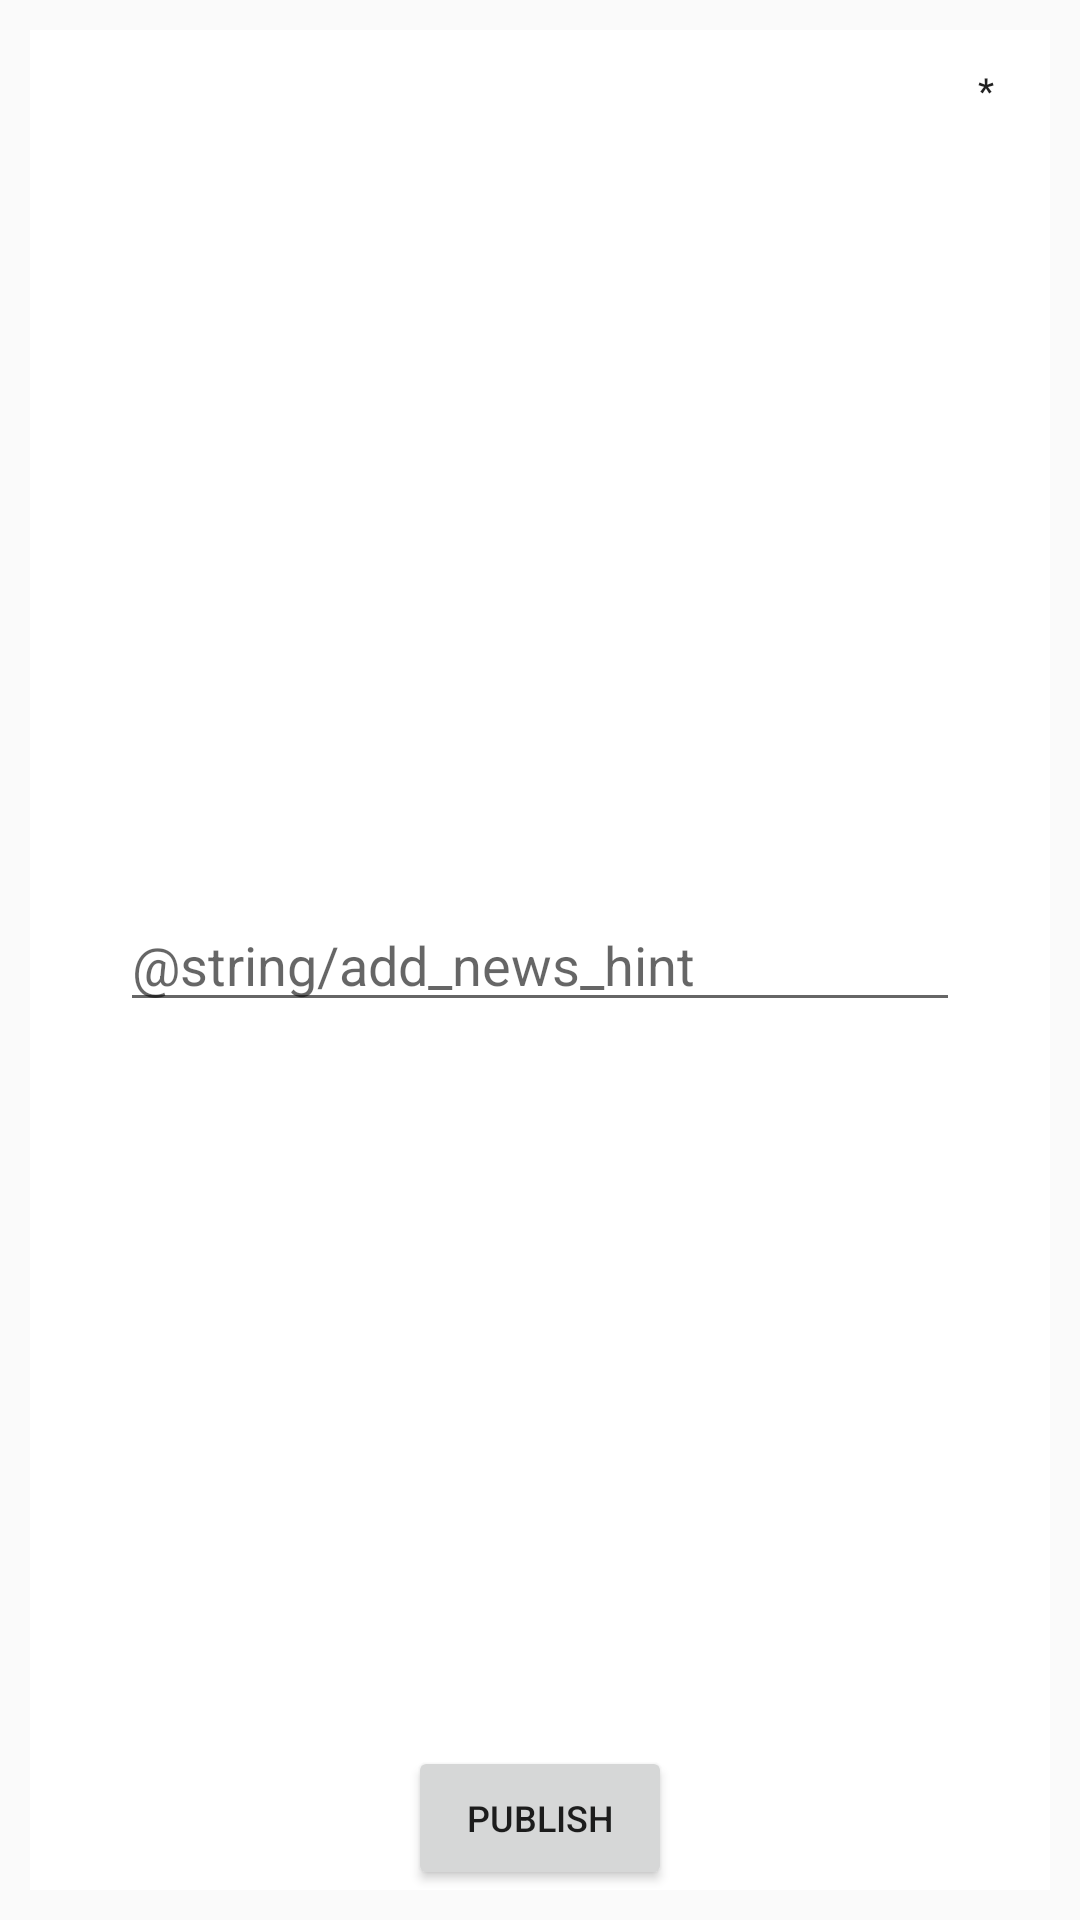

Produce the Android XML layout that renders to this screen, including the resource entries it uses.
<!-- AndroidManifest.xml: application theme Theme.AppCompat.Light.NoActionBar -->
<!-- res/layout/add_news_button.xml -->
<?xml version="1.0" encoding="utf-8"?>
<LinearLayout xmlns:android="http://schemas.android.com/apk/res/android"
              android:orientation="vertical"
              android:layout_width="match_parent"
              android:layout_height="match_parent">
    <RelativeLayout
        android:layout_margin="10dp"
        android:layout_width="match_parent"
        android:layout_height="wrap_content"
        android:background="#FFFFFF">

        <LinearLayout
            android:layout_width="match_parent"
            android:layout_height="wrap_content"
            android:orientation="horizontal"
            android:layout_alignParentTop="true">
            <TextView
                android:layout_width="0dp"
                android:layout_height="wrap_content"
                android:layout_weight="7"
                android:id="@+id/user_name_txt"
                android:textSize="13sp"
                android:paddingBottom="100dp"
                android:paddingLeft="10dp"/>

            <Button
                android:layout_width="0dp"
                android:layout_weight="1"
                android:layout_height="40dp"
                android:text="*"
                android:textSize="12sp"
                android:layout_alignParentRight="true"
                android:background="#FFF"
                android:layout_alignParentTop="true"
                android:id="@+id/news_optionbutton"
                style="?android:attr/borderlessButtonStyle"/>
        </LinearLayout>

        <EditText
            android:layout_width="match_parent"
            android:layout_height="wrap_content"
            android:layout_marginRight="30dp"
            android:layout_marginLeft="30dp"
            android:id="@+id/news_content_txt"
            android:hint="@string/add_news_hint"
            android:layout_centerInParent="true" />

        <TextView
            android:layout_width="wrap_content"
            android:layout_height="wrap_content"
            android:layout_alignParentBottom="true"
            android:layout_alignParentRight="true"
            android:textSize="10sp"
            android:textStyle="italic"
            android:paddingRight="16dp"
            android:id="@+id/news_time_txt"/>
        <Button
            android:layout_width="wrap_content"
            android:layout_height="wrap_content"
            android:layout_centerHorizontal="true"
            android:layout_alignParentBottom="true"
            android:layout_margin="50dp"
            android:text="Publish"
            android:textSize="12sp"
            android:id="@+id/add_news_button"/>



    </RelativeLayout>

    <View
        android:layout_width="match_parent"
        android:layout_height="2dp"
        android:background="@color/colorItemSeparator"
        android:alpha="0.3"/>

</LinearLayout>
<!-- resources referenced by this layout -->
<resources>
  <color name="colorItemSeparator">#A3A3A3</color>
</resources>
